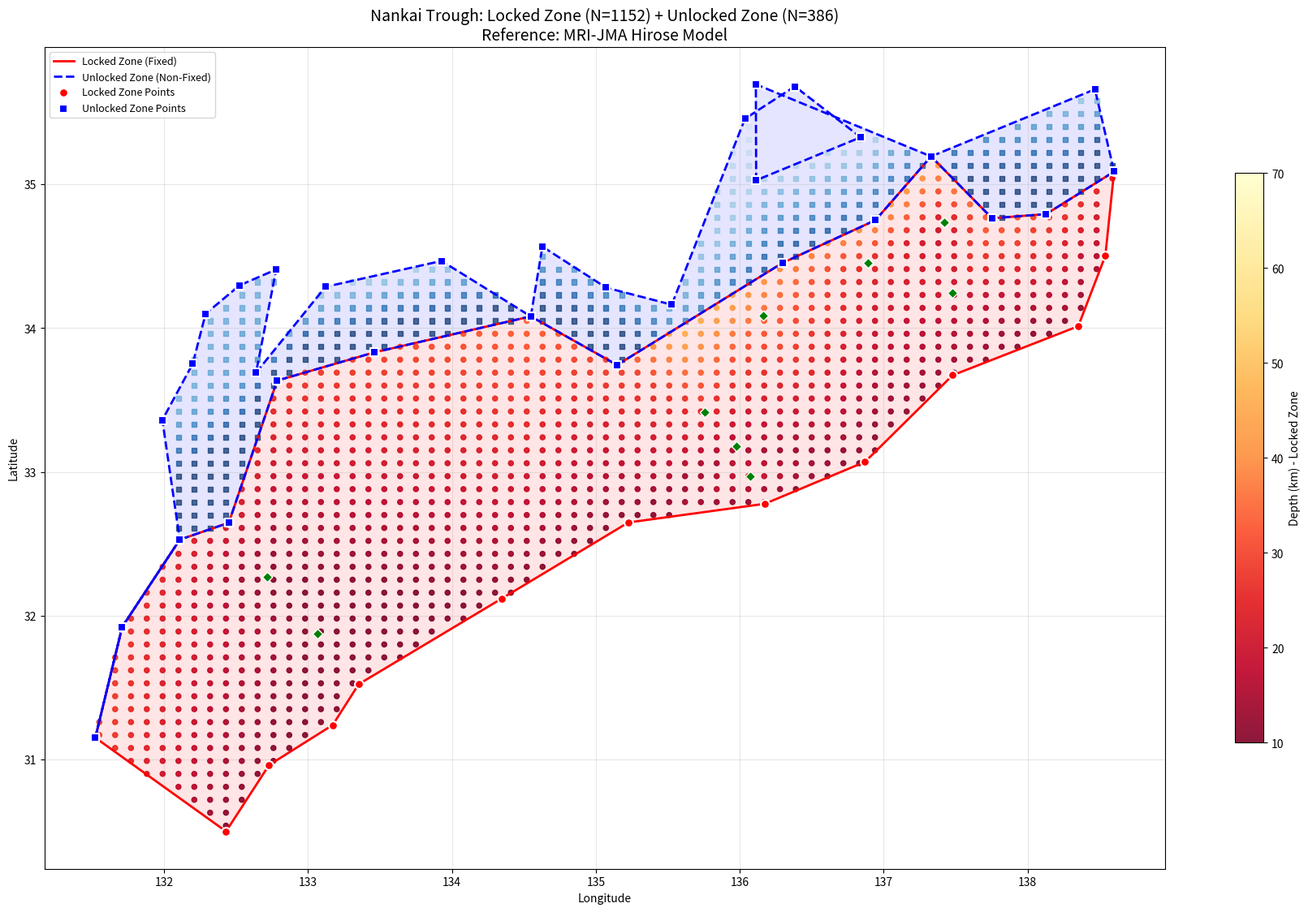

This chart was generated by the following Python code:
import numpy as np
import pandas as pd
import matplotlib.pyplot as plt
from matplotlib.path import Path
from scipy.interpolate import griddata
import re
import json
from pathlib import Path as FilePath

def dms_to_deg(dms_str):
    """
    度分秒形式 (35°41'40"N) を10進数 (35.6944...) に変換する関数
    """
    # 数字部分を抽出
    parts = re.split(r'[°\'"]', dms_str)
    if len(parts) >= 3:
        d = float(parts[0])
        m = float(parts[1])
        s = float(parts[2])
        return d + m/60 + s/3600
    return 0.0

def load_polygon_from_json(json_path='polygon_data.json'):
    """
    JSONファイルからポリゴンデータを読み込む
    polygon_editor.pyで編集したデータを使用可能にする
    """
    try:
        with open(json_path, 'r', encoding='utf-8') as f:
            data = json.load(f)
        
        locked_zone = [(p['lon'], p['lat'], p['depth'], p['desc']) 
                       for p in data.get('locked_zone', [])]
        unlocked_zone = [(p['lon'], p['lat'], p['depth'], p['desc']) 
                         for p in data.get('unlocked_zone', [])]
        interior_points = [(p['lon'], p['lat'], p['depth'], p['desc']) 
                           for p in data.get('interior_points', [])]
        
        print(f"JSONから読み込み: {json_path}")
        print(f"  固着域: {len(locked_zone)}点")
        print(f"  非固着域: {len(unlocked_zone)}点")
        print(f"  内部ポイント: {len(interior_points)}点")
        
        return locked_zone, unlocked_zone, interior_points
    
    except FileNotFoundError:
        print(f"警告: {json_path}が見つかりません。デフォルトデータを使用します。")
        return None, None, None
    except json.JSONDecodeError:
        print(f"警告: {json_path}の解析エラー。デフォルトデータを使用します。")
        return None, None, None


def generate_nankai_depth_csv(use_json=True, json_path='polygon_data.json'):
    """
    南海トラフの深さポイントCSVを生成する
    
    Args:
        use_json: Trueの場合、polygon_data.jsonからデータを読み込む
        json_path: JSONファイルのパス
    """
    # ---------------------------------------------------------
    # 1. ポリゴンデータの読み込み（JSONまたはデフォルト）
    # ---------------------------------------------------------
    
    if use_json:
        json_locked, json_unlocked, json_interior = load_polygon_from_json(json_path)
        
        if json_locked is not None:
            # JSONから読み込んだデータを使用（すでに10進数形式）
            locked_zone_points = json_locked
            unlocked_zone_points = json_unlocked
            interior_points = json_interior
            use_dms_format = False
        else:
            # JSONが読めない場合はデフォルトデータを使用
            use_dms_format = True
    else:
        use_dms_format = True
    
    if use_dms_format:
        # ---------------------------------------------------------
        # デフォルトデータ（度分秒形式）
        # ---------------------------------------------------------
        locked_zone_points = [
            # ========== 内側ライン（陸側・固着域の北限）：西から東へ ==========
            # 日向灘から四国→近畿→中部方向へ（深部ポイントより南側）
            
            ("131°31'20\"E", "31°09'06\"N", 30, "日向灘 - 最西部（陸側）"),
            ("131°42'32\"E", "31°55'18\"N", 28, "日向灘 - 西部内陸"),
            ("132°06'32\"E", "32°31'43\"N", 25, "日向灘 - 西端固着域境界1"),
            ("132°26'59\"E", "32°38'46\"N", 22, "日向灘 - 西端固着域境界2"),
            ("132°47'08\"E", "33°38'04\"N", 28, "愛媛沖 - 固着域北限"),
            ("133°27'36\"E", "33°49'50\"N", 30, "南海 - 固着域北限"),
            ("134°32'53\"E", "34°04'52\"N", 35, "香川/徳島境界 - 固着域北限"),
            ("135°08'52\"E", "33°44'35\"N", 30, "和歌山沖 - 固着域北限"),
            ("136°17'48\"E", "34°27'09\"N", 40, "三重県南部 - 固着域北限"),
            ("136°56'35\"E", "34°45'00\"N", 42, "愛知県南部 - 固着域北限"),
            ("137°19'47\"E", "35°11'36\"N", 45, "岐阜県南部 - 固着域北限"),
            ("137°45'13\"E", "34°45'47\"N", 35, "静岡県真下 - 固着域北限"),
            ("138°07'43\"E", "34°47'32\"N", 30, "東海 - 北部固着域北限"),
            ("138°36'05\"E", "35°05'16\"N", 25, "静岡県 - 海岸線境界"),
            ("138°32'26\"E", "34°30'09\"N", 15, "東海 - 最東部"),
            ("138°21'08\"E", "34°00'46\"N", 10, "東海 - 最浅部"),
            ("137°28'46\"E", "33°40'19\"N", 12, "東海/東南海境界（海側）"),
            ("136°52'15\"E", "33°04'11\"N", 10, "東南海 - 中間点"),
            ("136°10'28\"E", "32°46'41\"N", 10, "南海/東南海境界"),
            ("135°13'33\"E", "32°38'53\"N", 10, "南海 - 屈曲点"),
            ("134°20'41\"E", "32°07'05\"N", 10, "南海 - 中央最浅部"),
            ("133°21'10\"E", "31°31'26\"N", 10, "南海/日向灘接合"),
            ("133°10'18\"E", "31°14'23\"N", 10, "日向灘 - 東側浅部1"),
            ("132°43'47\"E", "30°57'42\"N", 10, "日向灘 - 東側浅部2"),
            ("132°25'50\"E", "30°30'00\"N", 10, "日向灘 - 最南部"),
        ]
        
        unlocked_zone_points = [
            ("138°07'43\"E", "34°47'32\"N", 30, "東海 - 北部固着域北限"),
            ("137°45'13\"E", "34°45'47\"N", 35, "静岡県真下 - 固着域北限"),
            ("137°19'47\"E", "35°11'36\"N", 45, "岐阜県南部 - 固着域北限"),
            ("136°56'35\"E", "34°45'00\"N", 42, "愛知県南部 - 固着域北限"),
            ("136°17'48\"E", "34°27'09\"N", 40, "三重県南部 - 固着域北限"),
            ("135°08'52\"E", "33°44'35\"N", 30, "和歌山沖 - 固着域北限"),
            ("134°32'53\"E", "34°04'52\"N", 35, "香川/徳島境界 - 固着域北限"),
            ("133°27'36\"E", "33°49'50\"N", 30, "南海 - 固着域北限"),
            ("132°47'08\"E", "33°38'04\"N", 28, "愛媛沖 - 固着域北限"),
            ("132°26'59\"E", "32°38'46\"N", 22, "日向灘 - 西端固着域境界2"),
            ("132°06'32\"E", "32°31'43\"N", 25, "日向灘 - 西端固着域境界1"),
            ("131°42'32\"E", "31°55'18\"N", 28, "日向灘 - 西部内陸"),
            ("131°31'20\"E", "31°09'06\"N", 30, "日向灘 - 最西部（陸側）"),
            ("131°42'32\"E", "31°55'18\"N", 45, "日向灘 - 西部深部"),
            ("132°06'32\"E", "32°31'43\"N", 50, "日向灘 - 西端深部"),
            ("131°59'17\"E", "33°21'40\"N", 55, "大分県沖/愛媛県沖"),
            ("132°11'58\"E", "33°45'09\"N", 55, "山口県沖"),
            ("132°17'19\"E", "34°05'58\"N", 55, "非固着域北部1"),
            ("132°31'31\"E", "34°17'50\"N", 55, "非固着域北部2"),
            ("132°46'45\"E", "34°24'26\"N", 55, "非固着域北部3"),
            ("132°38'21\"E", "33°41'22\"N", 50, "愛媛県北部"),
            ("133°07'18\"E", "34°17'12\"N", 60, "海溝深部1"),
            ("133°55'41\"E", "34°28'00\"N", 60, "海溝深部2"),
            ("134°32'53\"E", "34°04'52\"N", 55, "香川/徳島境界"),
            ("134°37'44\"E", "34°33'58\"N", 55, "海溝深部3"),
            ("135°04'16\"E", "34°16'52\"N", 50, "海溝深部4"),
            ("135°31'40\"E", "34°09'45\"N", 55, "奈良県直下 - 非固着域"),
            ("136°02'11\"E", "35°27'20\"N", 65, "非固着域北側1"),
            ("136°22'58\"E", "35°40'48\"N", 68, "非固着域北側2"),
            ("136°50'26\"E", "35°19'36\"N", 62, "非固着域北側3"),
            ("136°06'51\"E", "35°01'39\"N", 60, "滋賀県 - 非固着域"),
            ("136°06'43\"E", "35°41'40\"N", 70, "福井県直下 - 最深部"),
            ("137°19'47\"E", "35°11'36\"N", 65, "岐阜県南部 - 非固着域"),
            ("138°28'06\"E", "35°39'36\"N", 60, "山梨県南部 - 非固着域"),
            ("138°36'05\"E", "35°05'16\"N", 45, "静岡県北部 - 非固着域"),
        ]
        
        interior_points = [
            ("137°28'41\"E", "34°14'36\"N", 20, "東海/東南海境界（内部）"),
            ("136°09'57\"E", "34°05'18\"N", 35, "東南海 - 三重県直下"),
            ("136°53'26\"E", "34°27'15\"N", 25, "東海/東南海境界1"),
            ("137°25'11\"E", "34°44'16\"N", 20, "東海/東南海境界2"),
            ("135°58'47\"E", "33°10'47\"N", 15, "南海/東南海境界"),
            ("133°04'07\"E", "31°52'28\"N", 10, "日向灘/南海間1"),
            ("132°43'01\"E", "32°16'09\"N", 10, "日向灘/南海間2"),
            ("135°45'25\"E", "33°24'45\"N", 25, "東海/東南海間1"),
            ("136°04'20\"E", "32°58'06\"N", 20, "東海/東南海間2"),
        ]

    # データ変換処理
    # ---------------------------------------------------------
    # 固着域ポリゴン用座標
    locked_coords = []
    locked_depths = []
    
    if use_dms_format:
        # DMS形式（度分秒）からの変換
        for lon_str, lat_str, d, desc in locked_zone_points:
            lon = dms_to_deg(lon_str)
            lat = dms_to_deg(lat_str)
            locked_coords.append([lon, lat])
            locked_depths.append(d)
    else:
        # JSON形式（すでに10進数）
        for lon, lat, d, desc in locked_zone_points:
            locked_coords.append([lon, lat])
            locked_depths.append(d)
    
    locked_coords = np.array(locked_coords)
    locked_depths = np.array(locked_depths)
    
    # ---------------------------------------------------------
    # 非固着域ポリゴン用座標
    unlocked_coords = []
    unlocked_depths = []
    
    if use_dms_format:
        for lon_str, lat_str, d, desc in unlocked_zone_points:
            lon = dms_to_deg(lon_str)
            lat = dms_to_deg(lat_str)
            unlocked_coords.append([lon, lat])
            unlocked_depths.append(d)
    else:
        for lon, lat, d, desc in unlocked_zone_points:
            unlocked_coords.append([lon, lat])
            unlocked_depths.append(d)
    
    unlocked_coords = np.array(unlocked_coords)
    unlocked_depths = np.array(unlocked_depths)
    
    # ---------------------------------------------------------
    # 補間用座標（固着域 + 非固着域 + 内部ポイント）
    all_coords = list(locked_coords) + list(unlocked_coords)
    all_depths = list(locked_depths) + list(unlocked_depths)
    
    if use_dms_format:
        for lon_str, lat_str, d, desc in interior_points:
            lon = dms_to_deg(lon_str)
            lat = dms_to_deg(lat_str)
            all_coords.append([lon, lat])
            all_depths.append(d)
    else:
        for lon, lat, d, desc in interior_points:
            all_coords.append([lon, lat])
            all_depths.append(d)
    
    all_coords = np.array(all_coords)
    all_depths = np.array(all_depths)

    # ---------------------------------------------------------
    # 2. グリッド生成 (10km間隔)
    # ---------------------------------------------------------
    # 範囲設定
    lat_min, lat_max = 30.0, 36.5
    lon_min, lon_max = 131.0, 139.5
    
    # 緯度0.09度≒10km, 経度0.11度≒10km
    lat_step = 0.09
    lon_step = 0.11
    
    grid_lats = np.arange(lat_min, lat_max, lat_step)
    grid_lons = np.arange(lon_min, lon_max, lon_step)
    lon_mesh, lat_mesh = np.meshgrid(grid_lons, grid_lats)
    
    grid_points = np.vstack((lon_mesh.flatten(), lat_mesh.flatten())).T

    # ---------------------------------------------------------
    # 3. ポリゴン内判定（固着域・非固着域）
    # ---------------------------------------------------------
    locked_path = Path(locked_coords)
    unlocked_path = Path(unlocked_coords)
    
    # 固着域内のポイント
    locked_mask = locked_path.contains_points(grid_points)
    locked_points = grid_points[locked_mask]
    
    # 非固着域内のポイント（固着域と重複する場合は固着域優先）
    unlocked_mask = unlocked_path.contains_points(grid_points) & ~locked_mask
    unlocked_points = grid_points[unlocked_mask]
    
    # 全ターゲットポイント
    target_points = np.vstack([locked_points, unlocked_points]) if len(unlocked_points) > 0 else locked_points
    
    # ゾーン情報（固着域=1, 非固着域=0）
    zone_info = np.array([1] * len(locked_points) + [0] * len(unlocked_points))

    # ---------------------------------------------------------
    # 4. 深さの補間 (Interpolation)
    # ---------------------------------------------------------
    # 全ポイント(固着域+非固着域+内部)を使って深さを計算
    target_depths = griddata(all_coords, all_depths, target_points, method='linear')
    
    # 線形補間だと外側がNaNになることがあるので、nearest(最近傍)で埋める
    nan_mask = np.isnan(target_depths)
    if np.any(nan_mask):
        target_depths[nan_mask] = griddata(all_coords, all_depths, target_points[nan_mask], method='nearest')

    # ---------------------------------------------------------
    # 5. CSV出力
    # ---------------------------------------------------------
    df = pd.DataFrame({
        'latitude': target_points[:, 1],
        'longitude': target_points[:, 0],
        'depth_km': np.round(target_depths, 2),
        'zone': zone_info  # 1=固着域, 0=非固着域
    })
    
    output_filename = 'nankai_depth_points.csv'
    df.to_csv(output_filename, index=False)
    
    locked_count = np.sum(zone_info == 1)
    unlocked_count = np.sum(zone_info == 0)
    print(f"完了: {len(df)}個のデータを '{output_filename}' に保存しました。")
    print(f"  固着域: {locked_count}点, 非固着域: {unlocked_count}点")

    # ---------------------------------------------------------
    # 6. プロット表示 (確認用)
    # ---------------------------------------------------------
    fig, ax = plt.subplots(figsize=(18, 12))
    
    # 固着域ポリゴン（赤枠）
    ax.plot(np.append(locked_coords[:, 0], locked_coords[0, 0]), 
            np.append(locked_coords[:, 1], locked_coords[0, 1]), 
            'r-', linewidth=2, label='Locked Zone (Fixed)', zorder=3)
    ax.fill(locked_coords[:, 0], locked_coords[:, 1], 
            alpha=0.1, color='red', zorder=1)
    
    # 非固着域ポリゴン（青枠）
    ax.plot(np.append(unlocked_coords[:, 0], unlocked_coords[0, 0]), 
            np.append(unlocked_coords[:, 1], unlocked_coords[0, 1]), 
            'b--', linewidth=2, label='Unlocked Zone (Non-Fixed)', zorder=3)
    ax.fill(unlocked_coords[:, 0], unlocked_coords[:, 1], 
            alpha=0.1, color='blue', zorder=1)
    
    # 固着域ドット（暖色系）
    df_locked = df[df['zone'] == 1]
    sc1 = ax.scatter(df_locked['longitude'], df_locked['latitude'], 
                     c=df_locked['depth_km'], cmap='YlOrRd_r', s=20, alpha=0.9, 
                     vmin=10, vmax=70, zorder=2)
    
    # 非固着域ドット（寒色系）
    df_unlocked = df[df['zone'] == 0]
    if len(df_unlocked) > 0:
        ax.scatter(df_unlocked['longitude'], df_unlocked['latitude'], 
                   c=df_unlocked['depth_km'], cmap='Blues_r', s=20, alpha=0.7,
                   vmin=40, vmax=70, zorder=2, marker='s')
    
    # 固着域境界ポイント（赤丸）
    ax.scatter(locked_coords[:, 0], locked_coords[:, 1], 
               c='red', s=60, marker='o', edgecolors='white', linewidths=1.5, 
               zorder=5, label='Locked Zone Points')
    
    # 非固着域境界ポイント（青四角）
    ax.scatter(unlocked_coords[:, 0], unlocked_coords[:, 1], 
               c='blue', s=60, marker='s', edgecolors='white', linewidths=1.5, 
               zorder=5, label='Unlocked Zone Points')
    
    # 内部ポイント（緑ダイヤ）
    # 内部ポイント（緑ダイヤ）
    for point in interior_points:
        if use_dms_format:
            lon = dms_to_deg(point[0])
            lat = dms_to_deg(point[1])
        else:
            lon = point[0]
            lat = point[1]
        ax.scatter(lon, lat, c='green', s=40, marker='D', edgecolors='white', 
                   linewidths=1, zorder=4)
    
    plt.colorbar(sc1, ax=ax, label='Depth (km) - Locked Zone', shrink=0.6)
    ax.set_title(f'Nankai Trough: Locked Zone (N={locked_count}) + Unlocked Zone (N={unlocked_count})\n'
                 f'Reference: MRI-JMA Hirose Model', fontsize=14)
    ax.set_xlabel('Longitude')
    ax.set_ylabel('Latitude')
    ax.grid(True, alpha=0.3)
    ax.set_aspect('equal')
    ax.legend(loc='upper left', fontsize=9)
    
    plt.tight_layout()
    plt.show()

if __name__ == "__main__":
    generate_nankai_depth_csv()
